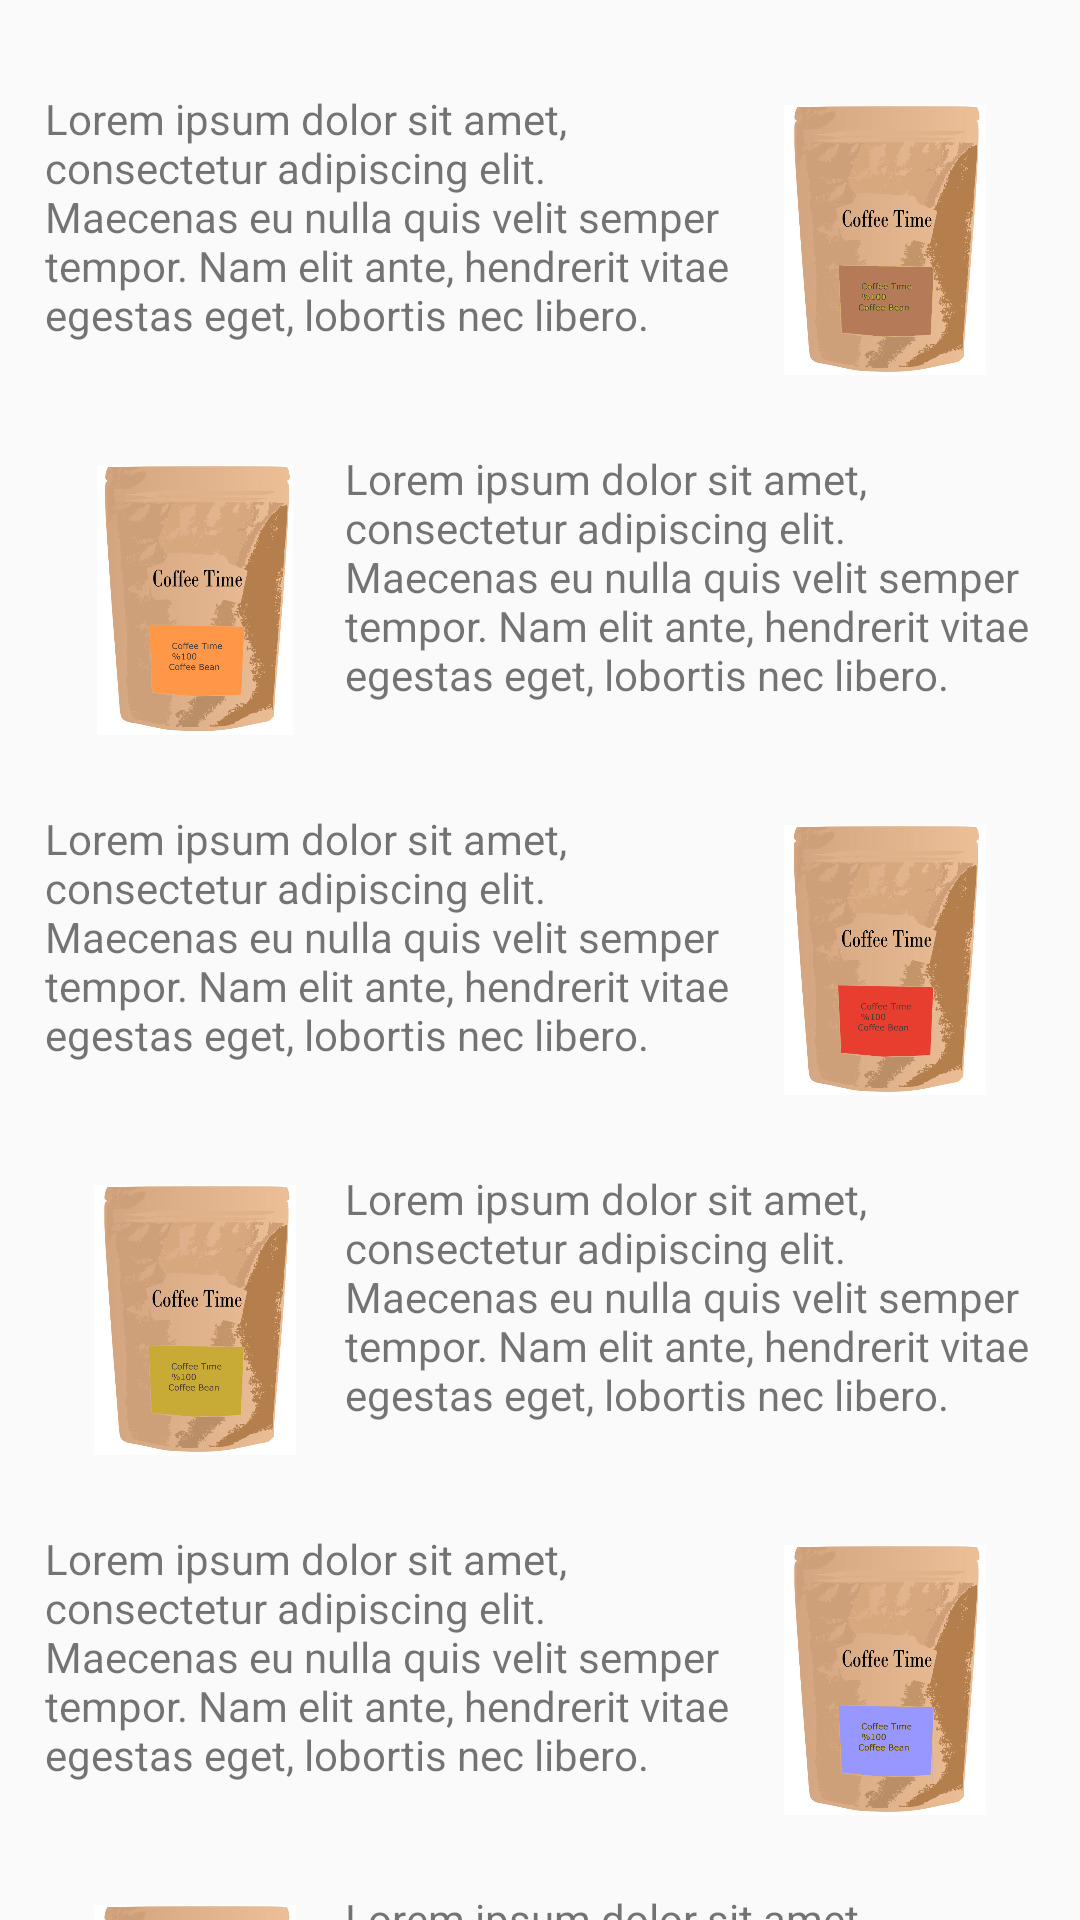

Write the Android layout XML for this screen, with the resource values it uses.
<!-- AndroidManifest.xml: application theme AppTheme -->
<!-- res/layout/content_about_coffee.xml -->
<?xml version="1.0" encoding="utf-8"?>
<android.support.v4.widget.NestedScrollView xmlns:android="http://schemas.android.com/apk/res/android"
    xmlns:app="http://schemas.android.com/apk/res-auto"
    xmlns:tools="http://schemas.android.com/tools"
    android:layout_width="match_parent"
    android:layout_height="match_parent"
    app:layout_behavior="@string/appbar_scrolling_view_behavior"
    tools:context=".AboutCoffee"
    tools:showIn="@layout/activity_about_coffee">

    <LinearLayout xmlns:android="http://schemas.android.com/apk/res/android"
        xmlns:app="http://schemas.android.com/apk/res-auto"
        android:layout_width="match_parent"
        android:layout_height="match_parent"
        android:layout_marginTop="20dp"
        android:gravity="center"
        android:orientation="vertical">


        <LinearLayout
            android:layout_width="wrap_content"
            android:layout_height="wrap_content"
            android:layout_marginTop="10dp"
            android:layout_marginBottom="10dp"
            android:orientation="horizontal">

            <TextView
                android:id="@+id/textView0"
                android:layout_width="230dp"
                android:layout_height="wrap_content"
                android:layout_weight="1"
                android:text="Lorem ipsum dolor sit amet, consectetur adipiscing elit. Maecenas eu nulla quis velit semper tempor. Nam elit ante, hendrerit vitae egestas eget, lobortis nec libero. " />

            <ImageView
                android:id="@+id/imageBeanCoffee0"
                android:layout_width="100dp"
                android:layout_height="100dp"
                android:layout_weight="1"
                android:padding="5dp"
                app:srcCompat="@drawable/bean_coffee_5" />

        </LinearLayout>

        <LinearLayout
            android:layout_width="wrap_content"
            android:layout_height="wrap_content"
            android:layout_marginTop="10dp"
            android:layout_marginBottom="10dp"
            android:orientation="horizontal">

            <ImageView
                android:id="@+id/imageBeanCoffee1"
                android:layout_width="100dp"
                android:layout_height="100dp"
                android:layout_weight="1"
                android:padding="5dp"
                app:srcCompat="@drawable/bean_coffee_3" />

            <TextView
                android:id="@+id/textView"
                android:layout_width="230dp"
                android:layout_height="wrap_content"
                android:layout_weight="1"
                android:text="Lorem ipsum dolor sit amet, consectetur adipiscing elit. Maecenas eu nulla quis velit semper tempor. Nam elit ante, hendrerit vitae egestas eget, lobortis nec libero. " />

        </LinearLayout>

        <LinearLayout
            android:layout_width="wrap_content"
            android:layout_height="wrap_content"
            android:layout_marginTop="10dp"
            android:layout_marginBottom="10dp"
            android:orientation="horizontal">

            <TextView
                android:id="@+id/textView2"
                android:layout_width="230dp"
                android:layout_height="wrap_content"
                android:layout_weight="1"
                android:text="Lorem ipsum dolor sit amet, consectetur adipiscing elit. Maecenas eu nulla quis velit semper tempor. Nam elit ante, hendrerit vitae egestas eget, lobortis nec libero. " />

            <ImageView
                android:id="@+id/imageBeanCoffee2"
                android:layout_width="100dp"
                android:layout_height="100dp"
                android:layout_weight="1"
                android:padding="5dp"
                app:srcCompat="@drawable/bean_coffee_1" />

        </LinearLayout>

        <LinearLayout
            android:layout_width="wrap_content"
            android:layout_height="wrap_content"
            android:layout_marginTop="10dp"
            android:layout_marginBottom="10dp"
            android:orientation="horizontal">

            <ImageView
                android:id="@+id/imageBeanCoffee3"
                android:layout_width="100dp"
                android:layout_height="100dp"
                android:layout_weight="1"
                android:padding="5dp"
                app:srcCompat="@drawable/bean_coffee_2" />

            <TextView
                android:id="@+id/textView3"
                android:layout_width="230dp"
                android:layout_height="wrap_content"
                android:layout_weight="1"
                android:text="Lorem ipsum dolor sit amet, consectetur adipiscing elit. Maecenas eu nulla quis velit semper tempor. Nam elit ante, hendrerit vitae egestas eget, lobortis nec libero. " />

        </LinearLayout>

        <LinearLayout
            android:layout_width="wrap_content"
            android:layout_height="wrap_content"
            android:layout_marginTop="10dp"
            android:layout_marginBottom="10dp"
            android:orientation="horizontal">

            <TextView
                android:id="@+id/textView4"
                android:layout_width="230dp"
                android:layout_height="wrap_content"
                android:layout_weight="1"
                android:text="Lorem ipsum dolor sit amet, consectetur adipiscing elit. Maecenas eu nulla quis velit semper tempor. Nam elit ante, hendrerit vitae egestas eget, lobortis nec libero. " />

            <ImageView
                android:id="@+id/imageBeanCoffee4"
                android:layout_width="100dp"
                android:layout_height="100dp"
                android:layout_weight="1"
                android:padding="5dp"
                app:srcCompat="@drawable/bean_coffee_4" />

        </LinearLayout>

        <LinearLayout
            android:layout_width="wrap_content"
            android:layout_height="wrap_content"
            android:layout_marginTop="10dp"
            android:layout_marginBottom="10dp"
            android:orientation="horizontal">

            <ImageView
                android:id="@+id/imageBeanCoffee5"
                android:layout_width="100dp"
                android:layout_height="100dp"
                android:layout_weight="1"
                android:padding="5dp"
                app:srcCompat="@drawable/bean_coffee_5" />

            <TextView
                android:id="@+id/textView7"
                android:layout_width="230dp"
                android:layout_height="wrap_content"
                android:layout_weight="1"
                android:text="Lorem ipsum dolor sit amet, consectetur adipiscing elit. Maecenas eu nulla quis velit semper tempor. Nam elit ante, hendrerit vitae egestas eget, lobortis nec libero. " />

        </LinearLayout>

    </LinearLayout>
</android.support.v4.widget.NestedScrollView>
<!-- res/layout/activity_about_coffee.xml (included above) -->
<?xml version="1.0" encoding="utf-8"?>
<android.support.design.widget.CoordinatorLayout xmlns:android="http://schemas.android.com/apk/res/android"
    xmlns:app="http://schemas.android.com/apk/res-auto"
    xmlns:tools="http://schemas.android.com/tools"
    android:layout_width="match_parent"
    android:layout_height="match_parent"
    android:fitsSystemWindows="true"
    tools:context=".AboutCoffee">

    <android.support.design.widget.AppBarLayout
        android:id="@+id/app_bar"
        android:layout_width="match_parent"
        android:layout_height="100dp"
        android:fitsSystemWindows="true"
        android:theme="@style/AppTheme.AppBarOverlay">

        <android.support.design.widget.CollapsingToolbarLayout
            android:id="@+id/toolbar_layout"
            android:layout_width="match_parent"
            android:layout_height="100dp"
            app:contentScrim="?attr/colorPrimary"
            app:layout_scrollFlags="scroll|exitUntilCollapsed"
            app:toolbarId="@+id/toolbar">

            <TextView
                android:id="@+id/textView6"
                android:layout_width="wrap_content"
                android:layout_height="wrap_content"
                android:layout_gravity="center"
                android:gravity="center"
                android:text="About Coffee"
                android:textColor="@color/colorGray"
                android:textSize="30sp" />

        </android.support.design.widget.CollapsingToolbarLayout>
    </android.support.design.widget.AppBarLayout>

    <include layout="@layout/content_about_coffee" />

</android.support.design.widget.CoordinatorLayout>
<!-- resources referenced by this layout -->
<resources>
  <color name="colorGray">#e5e5e5</color>
  <!-- drawable bean_coffee_1: png bitmap (drawable-v24, 131613 bytes) -->
  <!-- drawable bean_coffee_2: png bitmap (drawable-v24, 132195 bytes) -->
  <!-- drawable bean_coffee_3: png bitmap (drawable-v24, 132837 bytes) -->
  <!-- drawable bean_coffee_4: png bitmap (drawable-v24, 132197 bytes) -->
  <!-- drawable bean_coffee_5: png bitmap (drawable-v24, 132792 bytes) -->
  <style name="AppTheme.AppBarOverlay" parent="ThemeOverlay.AppCompat.Dark.ActionBar" />
  <style name="AppTheme" parent="Theme.AppCompat.Light.DarkActionBar">
          
          <item name="colorPrimary">#7d7f19</item>
          <item name="colorPrimaryDark">#283700</item>
          <item name="colorAccent">#d7a587</item>
      </style>
</resources>
